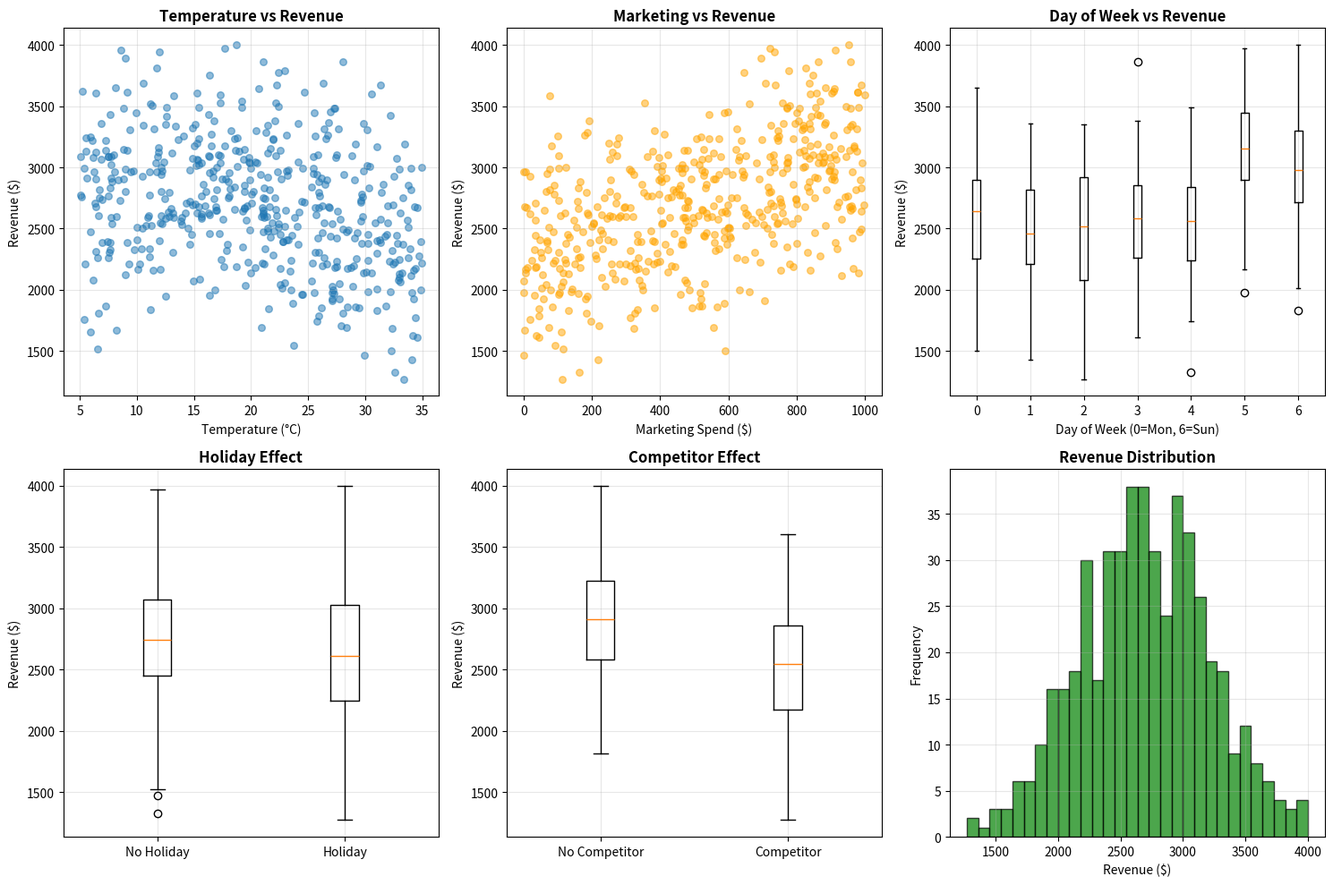

Write the Python code that produced this figure.
"""
PROJECT 1: DEMAND PREDICTION

Real-world project: Predict coffee shop demand!
 
Step 1: Generate Dataset

Problem:
  Coffee shop wants to predict daily demand
  Based on: day of week, temperature, marketing spend, etc.
 
Solution:
  - Create synthetic dataset
  - Train neural network
  - Predict future demand

"""

import numpy as np
import pandas as pd
import matplotlib.pyplot as plt

"""
Real-world scenario:
  A coffee shop wants to optimize inventory
  They need to predict daily customer demand
  
Factors affecting demand:
  - Day of week (weekdays vs weekends)
  - Temperature (hot coffee ↑ in cold, ↓ in heat)
  - Marketing spend (more ads = more customers)
  - Whether it's holiday or not
  - Average customer spending
  
Input features: 6
  1. Day of week (0-6, 0=Monday)
  2. Temperature (Celsius, 0-40)
  3. Marketing spend (dollars, 0-1000)
  4. Is holiday? (0/1)
  5. Competitor nearby? (0/1)
  6. Store experience (1-5 stars)
 
Output target: 1
  - Daily revenue (dollars, 500-5000)
"""

# genearating Data 

np.random.seed(42)

n_samples = 500
print(f" Generating {n_samples} days of data...")

# Features
day_of_week = np.random.randint(0, 7, n_samples)  # 0-6
temperature = np.random.uniform(5, 35, n_samples)  # 5-35°C
marketing_spend = np.random.uniform(0, 1000, n_samples)  # $0-1000
is_holiday = np.random.randint(0, 2, n_samples)  # 0 or 1
competitor = np.random.randint(0, 2, n_samples)  # 0 or 1
experience = np.random.uniform(1, 5, n_samples)  # 1-5 stars


# Target (revenue ) with realistic 

revenue = 2000 

# day of week effect (weekends better)
revenue = revenue + np.where(day_of_week >= 5, 500, 0)

# Temperature effect 
revenue = revenue - np.abs(temperature - 15) * 30

# Market effect 
revenue = revenue + marketing_spend * 0.8

# holiday boost 

evenue = revenue + is_holiday * 300
 
# Competitor effect (bad if nearby)
revenue = revenue - competitor * 400
 
# Experience rating effect
revenue = revenue + experience * 200
 
# Add random noise
revenue = revenue + np.random.normal(0, 150, n_samples)
 
# Ensure revenue is reasonable
revenue = np.clip(revenue, 500, 5000)

print("Feature ranges:")
print(f"  Day of week: {day_of_week.min()}-{day_of_week.max()}")
print(f"  Temperature: {temperature.min():.1f}-{temperature.max():.1f}°C")
print(f"  Marketing: ${marketing_spend.min():.0f}-${marketing_spend.max():.0f}")
print(f"  Is holiday: {is_holiday.min()}-{is_holiday.max()}")
print(f"  Competitor: {competitor.min()}-{competitor.max()}")
print(f"  Experience: {experience.min():.1f}-{experience.max():.1f}")
print(f"\nTarget range:")
print(f"  Revenue: ${revenue.min():.0f}-${revenue.max():.0f}")

data = pd.DataFrame({
    'day_of_week': day_of_week,
    'temperature': temperature,
    'marketing_spend': marketing_spend,
    'is_holiday': is_holiday,
    'competitor': competitor,
    'experience': experience,
    'revenue': revenue
})

print(f"\nDataset shape: {data.shape}")
print("\nFirst 5 samples:")
print(data.head())
 
print("\nDataset statistics:")
print(data.describe())

print("\n3. CORRELATION WITH REVENUE")
print("-"*70)
 
correlations = data.corr()['revenue'].drop('revenue').sort_values(ascending=False)
print("\nFeature correlations with revenue:")
for feature, corr in correlations.items():
    strength = "Strong" if abs(corr) > 0.5 else "Moderate" if abs(corr) > 0.3 else "Weak"
    direction = "positive" if corr > 0 else "negative"
    print(f"  {feature:18s}: {corr:+.3f} ({strength} {direction})")
 
 
print("\n4. VISUALIZING DATA RELATIONSHIPS")
print("-"*70)
 
fig, axes = plt.subplots(2, 3, figsize=(15, 10))
 
# Temperature vs Revenue
ax = axes[0, 0]
ax.scatter(data['temperature'], data['revenue'], alpha=0.5, s=30)
ax.set_xlabel('Temperature (°C)')
ax.set_ylabel('Revenue ($)')
ax.set_title('Temperature vs Revenue', fontweight='bold')
ax.grid(True, alpha=0.3)
 
# Marketing vs Revenue
ax = axes[0, 1]
ax.scatter(data['marketing_spend'], data['revenue'], alpha=0.5, s=30, color='orange')
ax.set_xlabel('Marketing Spend ($)')
ax.set_ylabel('Revenue ($)')
ax.set_title('Marketing vs Revenue', fontweight='bold')
ax.grid(True, alpha=0.3)
 
# Day of week vs Revenue
ax = axes[0, 2]
for day in range(7):
    day_data = data[data['day_of_week'] == day]['revenue']
    ax.boxplot([day_data], positions=[day])
ax.set_xlabel('Day of Week (0=Mon, 6=Sun)')
ax.set_ylabel('Revenue ($)')
ax.set_title('Day of Week vs Revenue', fontweight='bold')
ax.grid(True, alpha=0.3)
 
# Holiday effect
ax = axes[1, 0]
holiday_revenue = data[data['is_holiday'] == 1]['revenue']
no_holiday_revenue = data[data['is_holiday'] == 0]['revenue']
ax.boxplot([no_holiday_revenue, holiday_revenue], tick_labels=['No Holiday', 'Holiday'])
ax.set_ylabel('Revenue ($)')
ax.set_title('Holiday Effect', fontweight='bold')
ax.grid(True, alpha=0.3)
 
# Competitor effect
ax = axes[1, 1]
no_comp = data[data['competitor'] == 0]['revenue']
comp = data[data['competitor'] == 1]['revenue']
ax.boxplot([no_comp, comp], tick_labels=['No Competitor', 'Competitor'])
ax.set_ylabel('Revenue ($)')
ax.set_title('Competitor Effect', fontweight='bold')
ax.grid(True, alpha=0.3)
 
# Revenue distribution
ax = axes[1, 2]
ax.hist(data['revenue'], bins=30, alpha=0.7, color='green', edgecolor='black')
ax.set_xlabel('Revenue ($)')
ax.set_ylabel('Frequency')
ax.set_title('Revenue Distribution', fontweight='bold')
ax.grid(True, alpha=0.3)
 
plt.tight_layout()
plt.savefig('demand_data_analysis.png', dpi=300, bbox_inches='tight')
print("\n✓ Saved: demand_data_analysis.png")
plt.show()
 
 
print("\n5. SAVING DATASET")
print("-"*70)
 
# Save to CSV
data.to_csv('coffee_demand_data.csv', index=False)
print("✓ Saved: coffee_demand_data.csv")
 
# Also save as numpy for later use
np.save('coffee_demand_X.npy', data.drop('revenue', axis=1).values)
np.save('coffee_demand_y.npy', data['revenue'].values)
print("✓ Saved: coffee_demand_X.npy, coffee_demand_y.npy")
 
 
print("\n6. DATA SUMMARY")
print("-"*70)
 
print(f"""
Dataset created!
 
Total samples: {n_samples}
Total features: 6
 
Feature columns:
  1. day_of_week: 0-6 (Monday-Sunday)
  2. temperature: 5-35°C
  3. marketing_spend: $0-1000
  4. is_holiday: 0 (no) or 1 (yes)
  5. competitor: 0 (no) or 1 (yes)
  6. experience: 1-5 stars
 
Target column:
  revenue: ${revenue.min():.0f}-${revenue.max():.0f}
 
Next step: Prepare and normalize data!
""")
 
